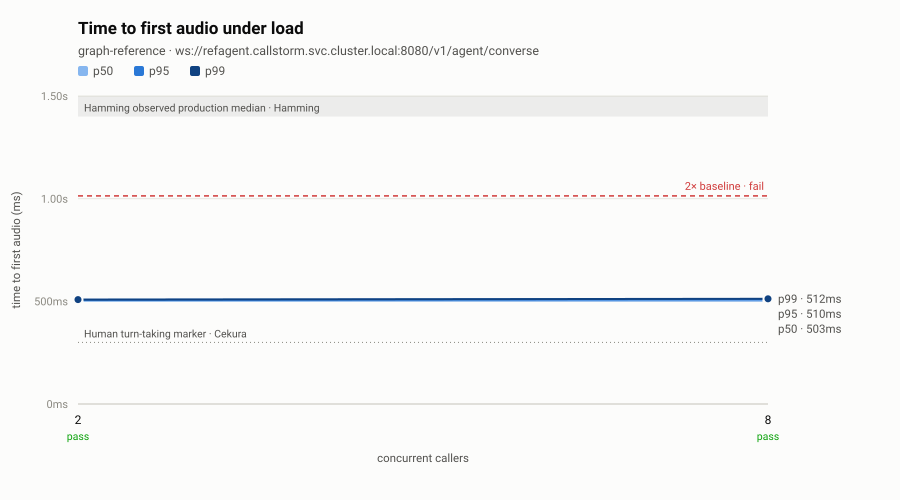

The data file committed next to this chart (first rows):
step, concurrency, calls, setup_success, ttfa_p50_ms, ttfa_p95_ms, ttfa_p99_ms, turn_latency_p95_ms, turns, turns_failed, p95_ratio, verdict
c2, 2, 6, 1, 502.7, 506.8, 508.2, 2507, 30, 0, 1.00, pass
c8, 8, 16, 1, 503.1, 509.6, 512.3, 2510, 80, 0, 1.01, pass
